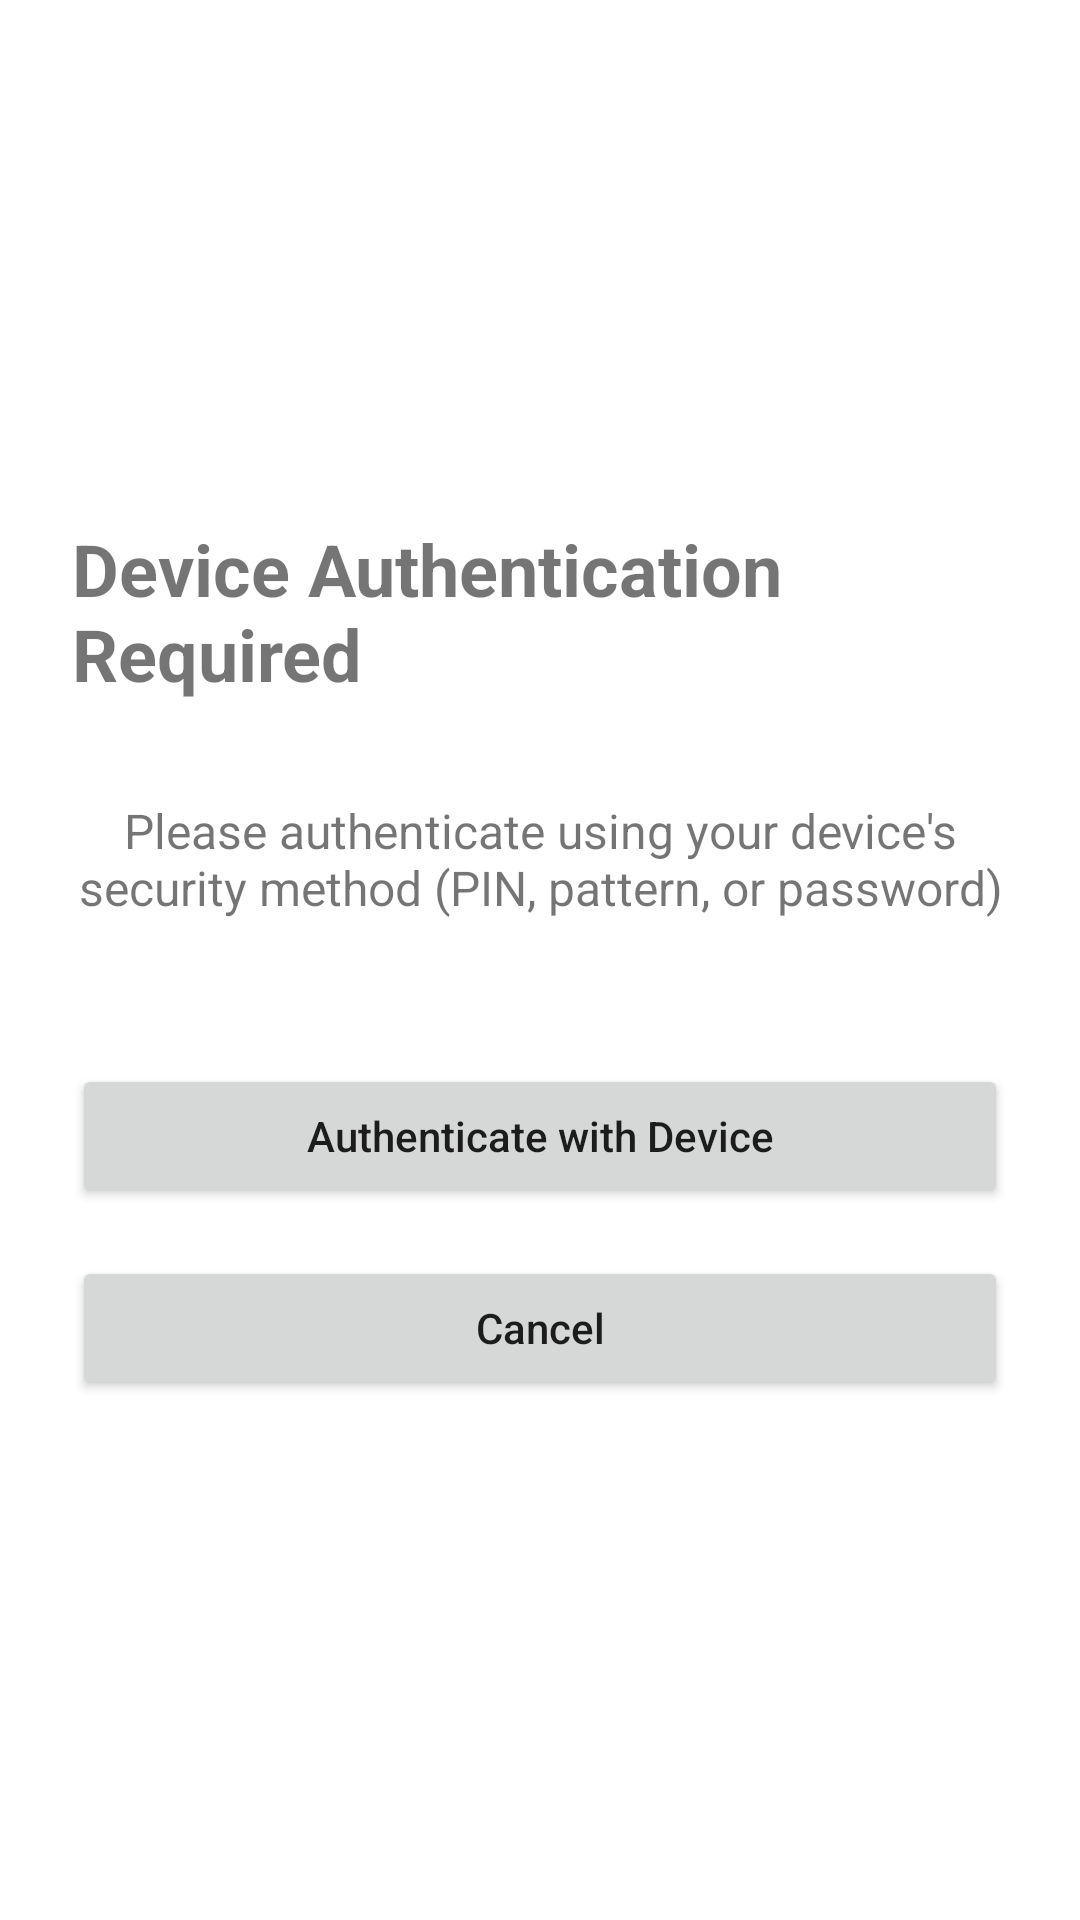

The Android layout XML behind this screen, and the referenced resources:
<!-- AndroidManifest.xml: activity theme Theme.CloudResourceManager -->
<!-- res/layout/activity_device_auth.xml -->
<?xml version="1.0" encoding="utf-8"?>
<LinearLayout xmlns:android="http://schemas.android.com/apk/res/android"
    android:layout_width="match_parent"
    android:layout_height="match_parent"
    android:orientation="vertical"
    android:padding="24dp"
    android:gravity="center">

    <TextView
        android:layout_width="wrap_content"
        android:layout_height="wrap_content"
        android:text="Device Authentication Required"
        android:textSize="24sp"
        android:textStyle="bold"
        android:layout_marginBottom="32dp" />

    <TextView
        android:layout_width="wrap_content"
        android:layout_height="wrap_content"
        android:text="Please authenticate using your device's security method (PIN, pattern, or password)"
        android:textSize="16sp"
        android:layout_marginBottom="48dp"
        android:gravity="center" />

    <Button
        android:id="@+id/authenticateButton"
        android:layout_width="match_parent"
        android:layout_height="wrap_content"
        android:text="Authenticate with Device"
        android:textAllCaps="false"
        android:layout_marginBottom="16dp" />

    <Button
        android:id="@+id/cancelButton"
        android:layout_width="match_parent"
        android:layout_height="wrap_content"
        android:text="Cancel"
        android:textAllCaps="false" />

</LinearLayout>
<!-- resources referenced by this layout -->
<resources>
  <style name="Theme.CloudResourceManager" parent="Theme.MaterialComponents.DayNight.DarkActionBar">
          
          <item name="colorPrimary">@color/purple_500</item>
          <item name="colorPrimaryVariant">@color/purple_700</item>
          <item name="colorOnPrimary">@color/white</item>
          
          <item name="colorSecondary">@color/teal_200</item>
          <item name="colorSecondaryVariant">@color/teal_700</item>
          <item name="colorOnSecondary">@color/black</item>
          
          <item name="android:statusBarColor">?attr/colorPrimaryVariant</item>
          
      </style>
  <!-- not gathered from this repository: default colours our renderer supplied (Android Studio template values) -->
  <color name="purple_500">#FF6200EE</color>
  <color name="purple_700">#FF3700B3</color>
  <color name="teal_200">#FF03DAC5</color>
  <color name="teal_700">#FF018786</color>
  <color name="black">#FF000000</color>
  <color name="white">#FFFFFFFF</color>
</resources>
